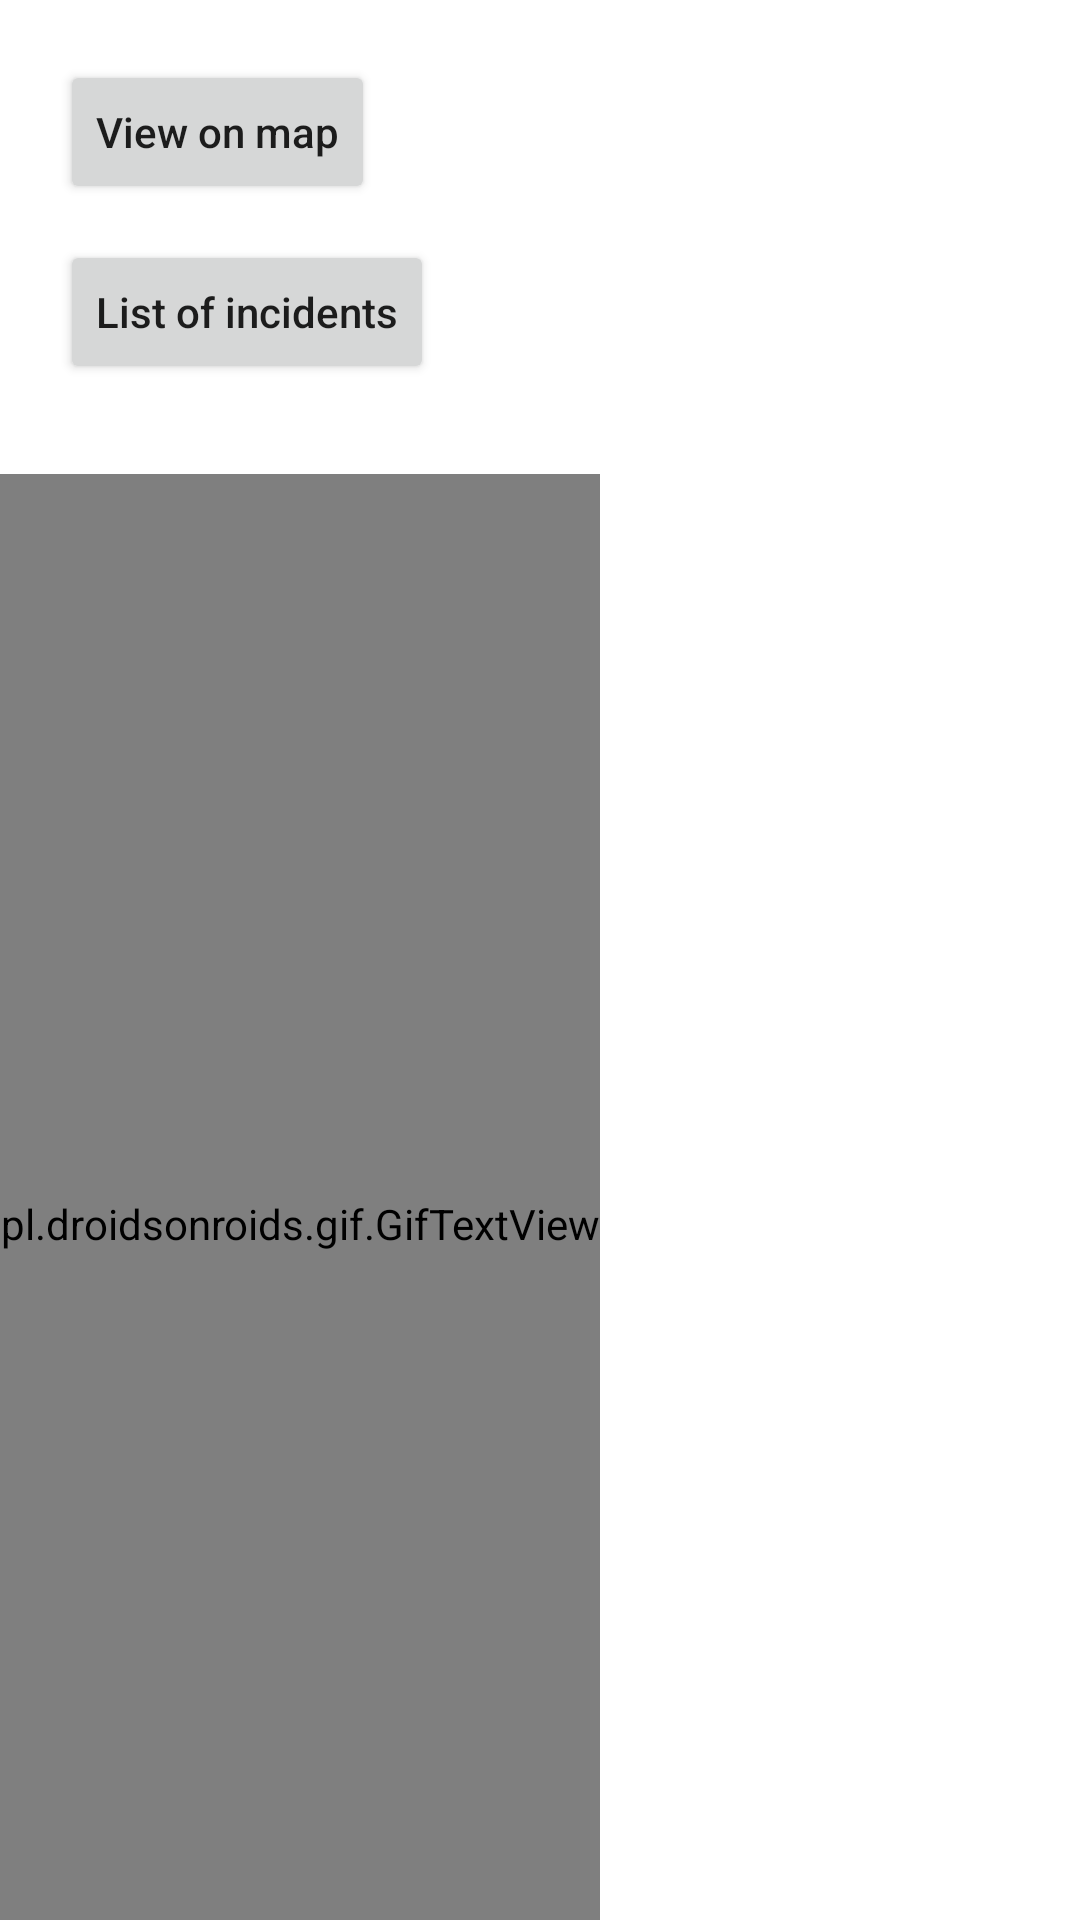

Reconstruct the res/layout file that produces this screen, plus the resources it refers to.
<!-- AndroidManifest.xml: application theme Theme.Logginass -->
<!-- res/layout/activity_home_page.xml -->
<?xml version="1.0" encoding="utf-8"?>
<LinearLayout xmlns:android="http://schemas.android.com/apk/res/android"
    xmlns:app="http://schemas.android.com/apk/res-auto"
    xmlns:tools="http://schemas.android.com/tools"
    android:layout_width="match_parent"
    android:orientation="vertical"
    android:background="@drawable/appbackclear"
    android:layout_height="match_parent"
    tools:context=".HomePage">

    <Button
        android:id="@+id/Viewmap"
        android:text="View on map"
        android:layout_width="wrap_content"
        android:layout_height="wrap_content"
        android:layout_gravity="left"
        android:layout_marginTop="20dp"
        android:textAllCaps="false"
        android:layout_marginLeft="20dp"/>

    <Button
        android:id="@+id/listinc"
        android:text="List of incidents"
        android:layout_width="wrap_content"
        android:layout_height="wrap_content"
        android:textAllCaps="false"
        android:layout_gravity="left"
        android:layout_marginTop="12dp"
        android:layout_marginLeft="20dp"/>

    <pl.droidsonroids.gif.GifTextView
        android:layout_width="wrap_content"
        android:layout_height="500dp"
        android:layout_gravity="bottom"
        android:layout_marginTop="30dp"
        android:drawableTop="@drawable/deliverylottie"

        />


</LinearLayout>
<!-- resources referenced by this layout -->
<resources>
  <!-- drawable deliverylottie: gif bitmap (drawable-v24, 129228 bytes) -->
  <style name="Theme.Logginass" parent="Theme.MaterialComponents.DayNight.DarkActionBar">
          
          <item name="colorPrimary">@color/header_grey</item>
          <item name="colorPrimaryVariant">@color/purple_700</item>
          <item name="colorOnPrimary">@color/white</item>
          
          <item name="colorSecondary">@color/teal_200</item>
          <item name="colorSecondaryVariant">@color/teal_700</item>
          <item name="colorOnSecondary">@color/black</item>
          
          <item name="android:statusBarColor" tools:targetApi="l">?attr/colorPrimaryVariant</item>
          
      </style>
  <color name="header_grey">#5E5E5C</color>
  <color name="purple_700">#FF3700B3</color>
  <color name="white">#FFFFFFFF</color>
  <color name="teal_200">#FF03DAC5</color>
  <color name="teal_700">#FF018786</color>
  <color name="black">#FF000000</color>
</resources>
